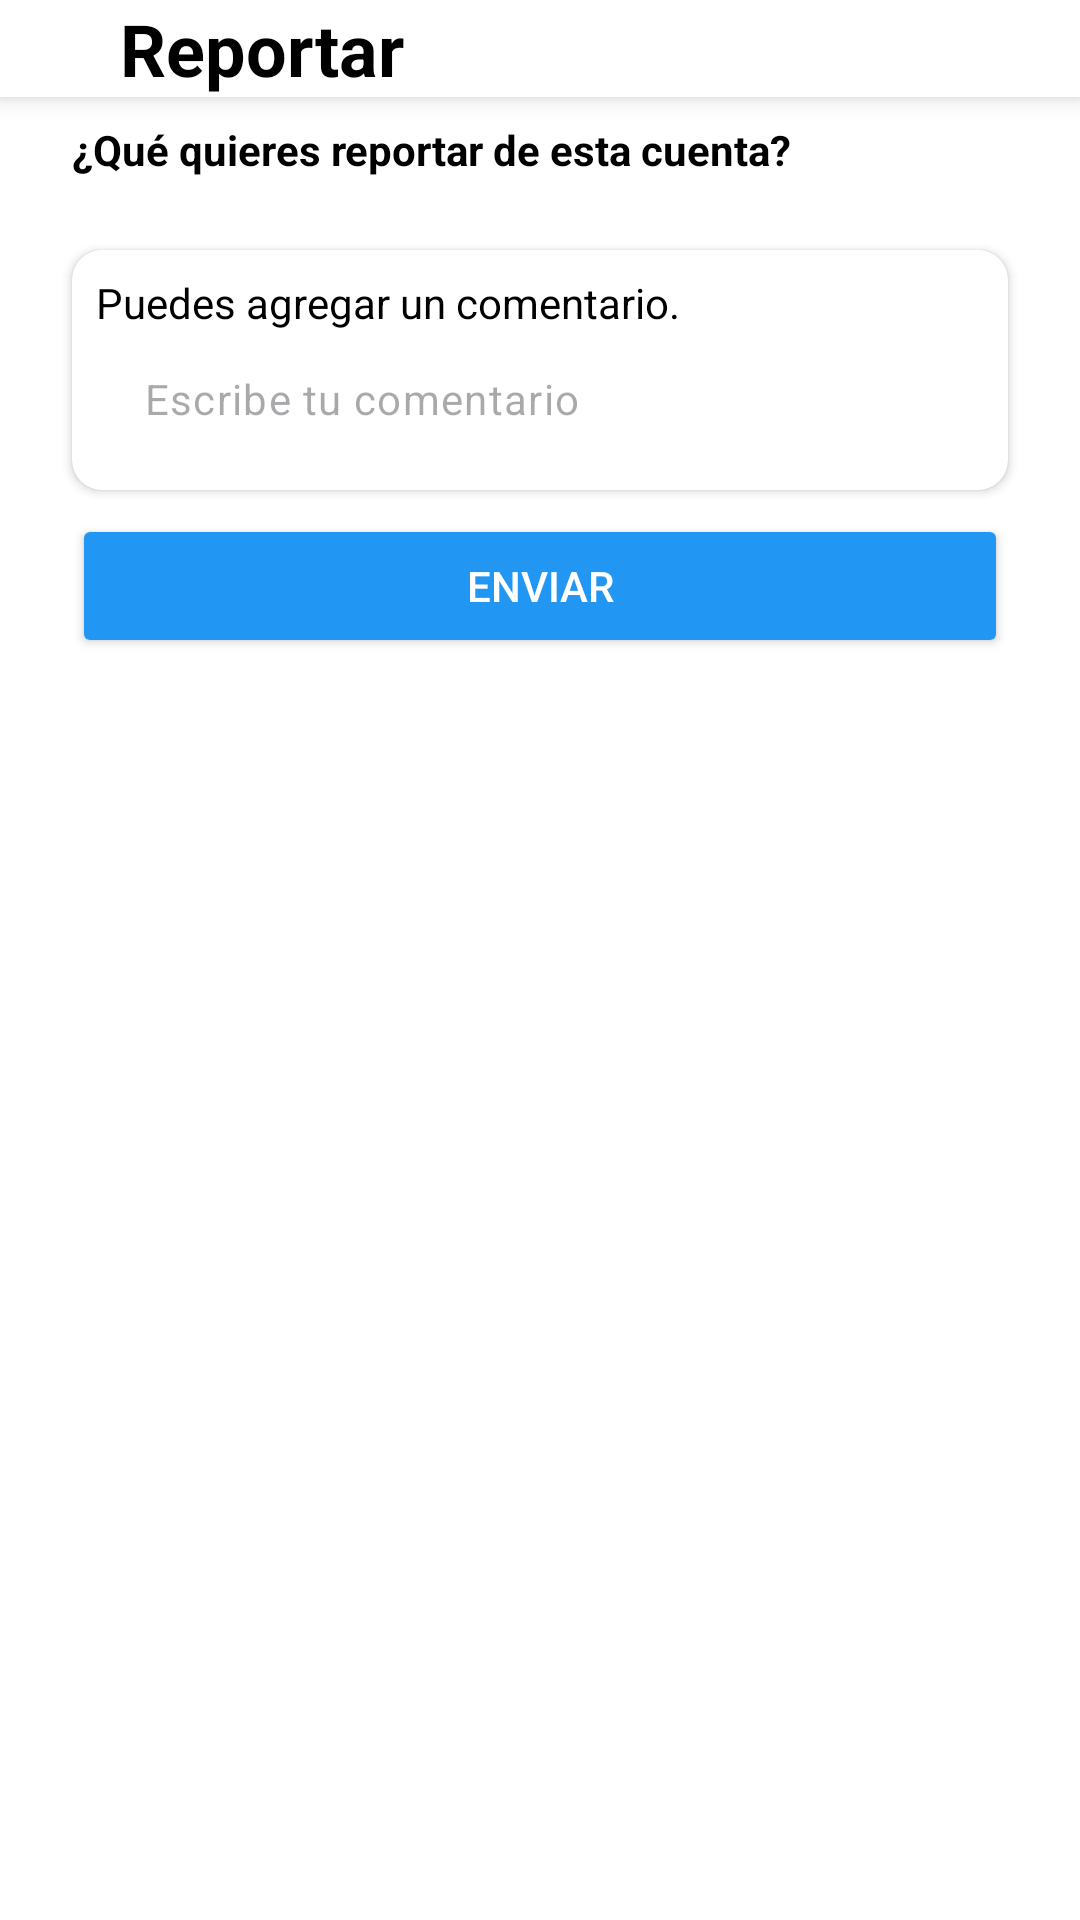

Here is an Android app screen rendered from its layout file. Give the layout XML and the strings, colors and styles it references.
<!-- AndroidManifest.xml: application theme AppTheme -->
<!-- res/layout/activity_reportar_perfil.xml -->
<?xml version="1.0" encoding="utf-8"?>
<androidx.constraintlayout.widget.ConstraintLayout xmlns:android="http://schemas.android.com/apk/res/android"
    xmlns:app="http://schemas.android.com/apk/res-auto"
    xmlns:tools="http://schemas.android.com/tools"
    android:layout_width="match_parent"
    android:layout_height="match_parent"
    android:background="#FFFFFF"
    tools:context=".ReportarPerfil">

    <LinearLayout
        android:id="@+id/linearLayout7"
        android:layout_width="match_parent"
        android:layout_height="wrap_content"
        android:background="#FFFFFF"
        android:elevation="5dp"
        android:gravity="center_vertical"
        android:orientation="horizontal"
        app:layout_constraintEnd_toEndOf="parent"
        app:layout_constraintStart_toStartOf="parent"
        app:layout_constraintTop_toTopOf="parent">

        <ImageButton
            android:id="@+id/btnAtrasReporte"
            android:layout_width="wrap_content"
            android:layout_height="wrap_content"
            android:backgroundTint="@android:color/transparent"
            android:tint="#000000"
            app:srcCompat="@drawable/angulo_pequeno_izquierdo_24" />

        <TextView
            android:id="@+id/textView6"
            android:layout_width="wrap_content"
            android:layout_height="wrap_content"
            android:layout_marginLeft="16dp"
            android:layout_weight="1"
            android:text="Reportar"
            android:textColor="#000000"
            android:textSize="24sp"
            android:textStyle="bold" />

    </LinearLayout>

    <TextView
        android:id="@+id/textView13"
        android:layout_width="match_parent"
        android:layout_height="wrap_content"
        android:layout_marginStart="24dp"
        android:layout_marginTop="8dp"
        android:layout_marginEnd="24dp"
        android:text="¿Qué quieres reportar de esta cuenta?"
        android:textColor="#000000"
        android:textStyle="bold"
        app:layout_constraintEnd_toEndOf="parent"
        app:layout_constraintStart_toStartOf="parent"
        app:layout_constraintTop_toBottomOf="@+id/linearLayout7" />

    <androidx.recyclerview.widget.RecyclerView
        android:id="@+id/rcvTipoReporte"
        android:layout_width="match_parent"
        android:layout_height="wrap_content"
        android:layout_marginStart="24dp"
        android:layout_marginTop="8dp"
        android:layout_marginEnd="24dp"
        app:layout_constraintEnd_toEndOf="parent"
        app:layout_constraintStart_toStartOf="parent"
        app:layout_constraintTop_toBottomOf="@+id/textView13" />

    <androidx.cardview.widget.CardView
        android:id="@+id/cardView3"
        android:layout_width="match_parent"
        android:layout_height="wrap_content"
        android:layout_marginStart="24dp"
        android:layout_marginTop="16dp"
        android:layout_marginEnd="24dp"
        app:cardBackgroundColor="#FFFFFF"
        app:cardCornerRadius="10dp"
        app:layout_constraintEnd_toEndOf="parent"
        app:layout_constraintStart_toStartOf="parent"
        app:layout_constraintTop_toBottomOf="@+id/rcvTipoReporte">

        <LinearLayout
            android:layout_width="match_parent"
            android:layout_height="match_parent"
            android:layout_margin="8dp"
            android:orientation="vertical">

            <TextView
                android:id="@+id/textView31"
                android:layout_width="match_parent"
                android:layout_height="wrap_content"
                android:text="Puedes agregar un comentario."
                android:textColor="#000000" />

            <EditText
                android:id="@+id/txtComentario"
                style="@style/Widget.Material3.TextInputEditText.OutlinedBox.Dense"
                android:layout_width="match_parent"
                android:layout_height="wrap_content"
                android:ems="10"
                android:enabled="true"
                android:hint="Escribe tu comentario"
                android:inputType="textMultiLine"
                android:textColor="#000000"
                android:textSize="14sp" />
        </LinearLayout>

    </androidx.cardview.widget.CardView>

    <Button
        android:id="@+id/btnReportar"
        android:layout_width="match_parent"
        android:layout_height="wrap_content"
        android:layout_marginStart="24dp"
        android:layout_marginTop="8dp"
        android:layout_marginEnd="24dp"
        android:backgroundTint="#2196F3"
        android:insetTop="0dp"
        android:insetBottom="0dp"
        android:text="Enviar"
        android:textColor="#FFFFFF"
        app:cornerRadius="10dp"
        app:layout_constraintEnd_toEndOf="parent"
        app:layout_constraintStart_toStartOf="parent"
        app:layout_constraintTop_toBottomOf="@+id/cardView3" />

    <View
        android:id="@+id/fondoProgress"
        android:layout_width="wrap_content"
        android:layout_height="wrap_content"
        android:background="#FFFFFF"
        android:elevation="5dp"
        android:visibility="gone"
        app:layout_constraintBottom_toBottomOf="parent"
        app:layout_constraintEnd_toEndOf="parent"
        app:layout_constraintStart_toStartOf="parent"
        app:layout_constraintTop_toTopOf="parent" />

    <ProgressBar
        android:id="@+id/progressBar"
        android:layout_width="wrap_content"
        android:layout_height="wrap_content"
        android:elevation="5dp"
        android:indeterminateTint="#2196F3"
        android:visibility="gone"
        app:layout_constraintBottom_toBottomOf="parent"
        app:layout_constraintEnd_toEndOf="parent"
        app:layout_constraintStart_toStartOf="parent"
        app:layout_constraintTop_toTopOf="parent" />

</androidx.constraintlayout.widget.ConstraintLayout>
<!-- resources referenced by this layout -->
<resources>
  <style name="AppTheme" parent="Base.Theme.SaludEnCasa">
          <item name="android:statusBarColor">#2196F3</item>
          
      </style>
  <style name="Base.Theme.SaludEnCasa" parent="Theme.Material3.DayNight.NoActionBar">
          
          
      </style>
</resources>
